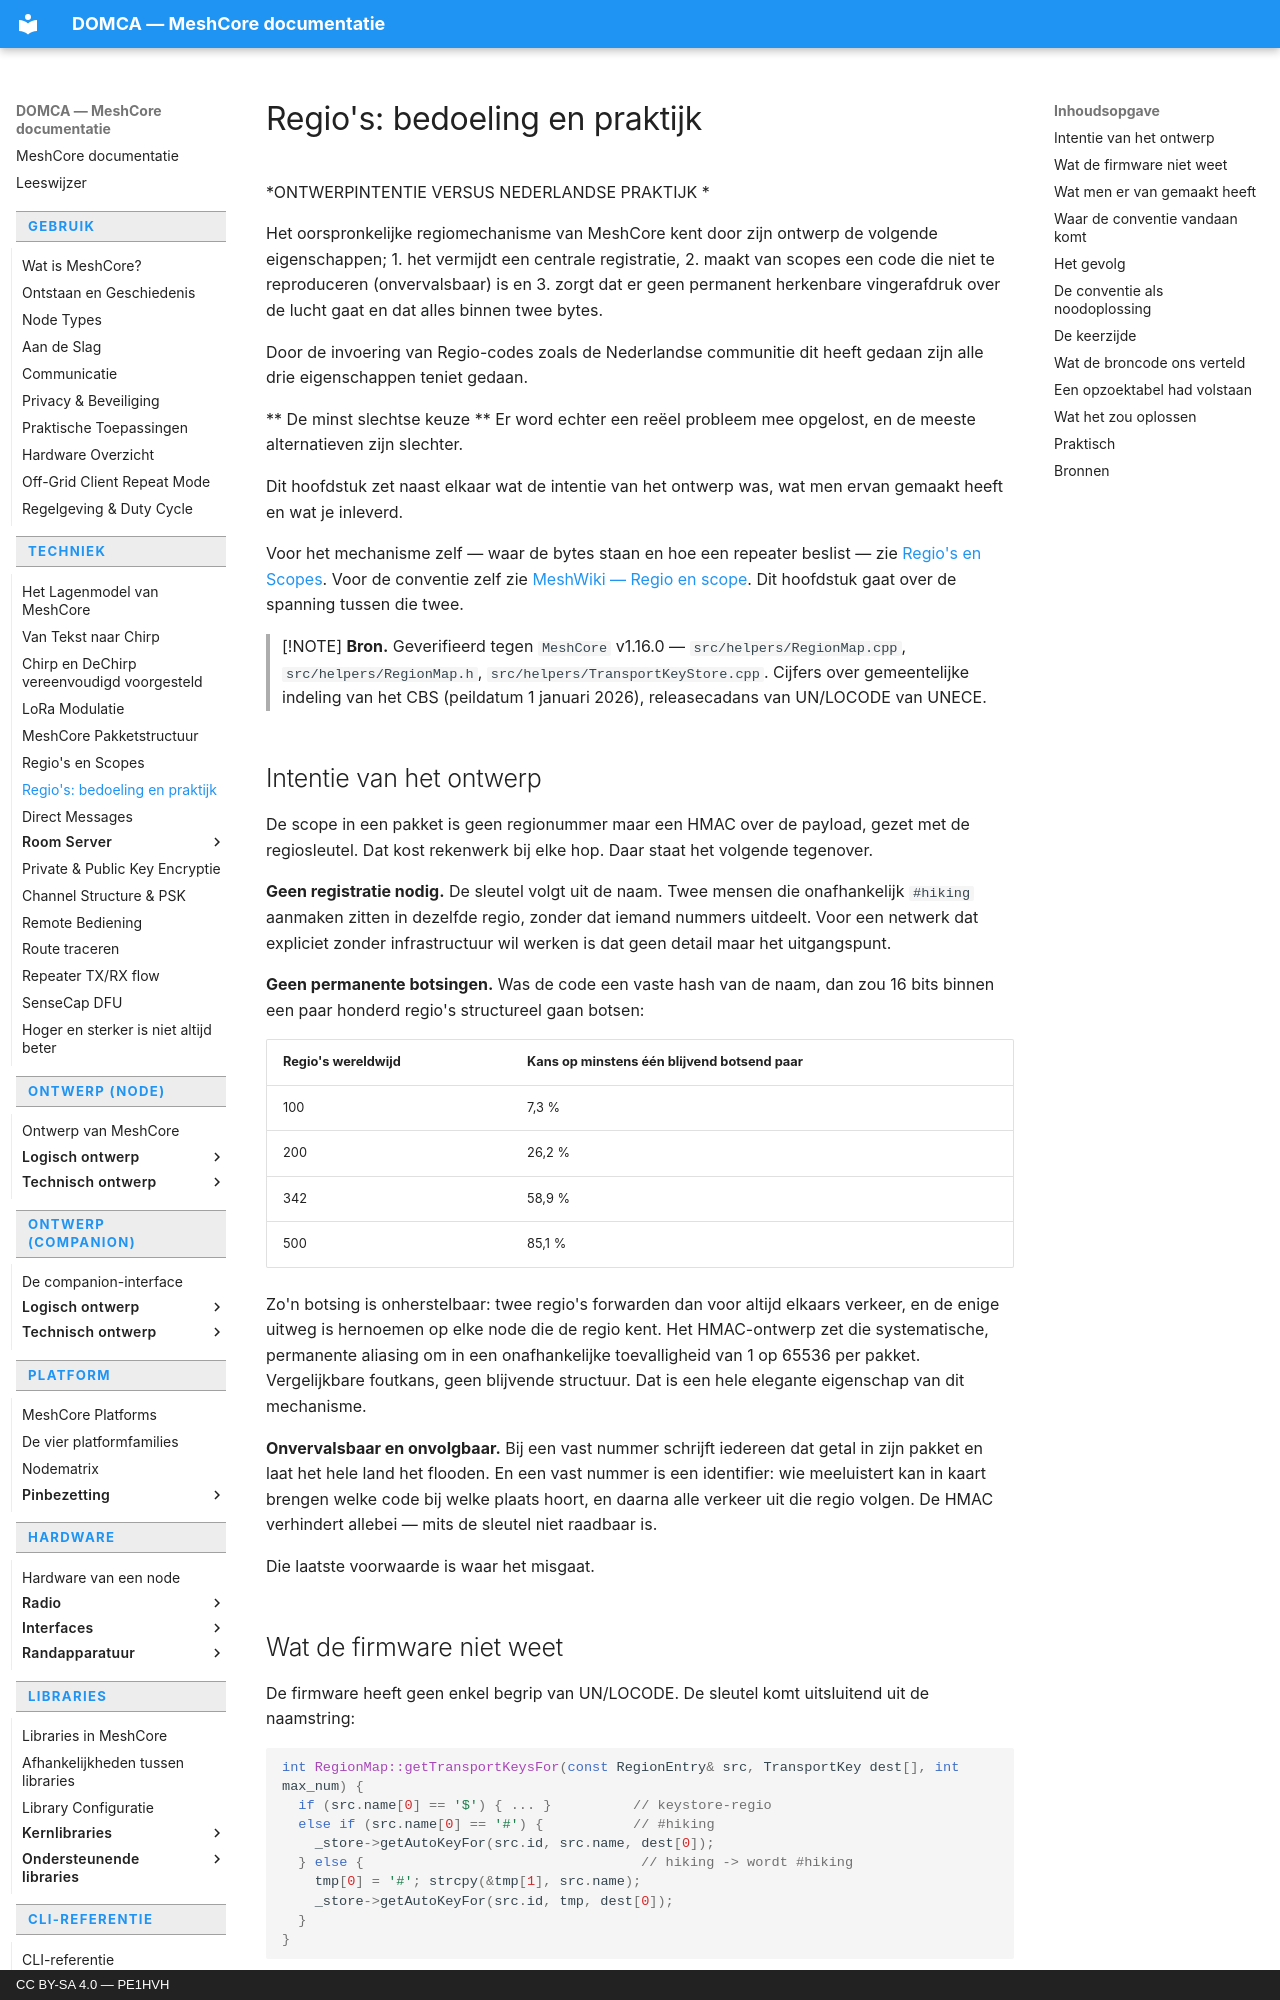

repository: pe1hvh/meshcore-docs · page: nl/technical/regions-in-practice/index.html · generator: mkdocs · copyright: CC BY-SA 4.0 — PE1HVH

# Regio's: bedoeling en praktijk

*ONTWERPINTENTIE VERSUS NEDERLANDSE PRAKTIJK *

Het oorspronkelijke regiomechanisme van MeshCore kent door zijn ontwerp de 
volgende eigenschappen;
1. het vermijdt een centrale registratie, 
2. maakt van scopes een code die niet te reproduceren (onvervalsbaar) is en
3. zorgt dat er geen permanent herkenbare vingerafdruk over de lucht gaat 
en dat alles binnen twee bytes.

Door de invoering van Regio-codes zoals de Nederlandse communitie dit heeft gedaan
zijn alle drie eigenschappen teniet gedaan.

** De minst slechtse keuze ** Er word echter een reëel probleem mee opgelost, en 
de meeste alternatieven zijn slechter. 

Dit hoofdstuk zet naast elkaar wat de intentie van het ontwerp was, wat men ervan 
gemaakt heeft en wat je inleverd.

Voor het mechanisme zelf — waar de bytes staan en hoe een repeater beslist — zie
[Regio's en Scopes](regions-and-scopes.md). Voor de conventie zelf zie
[MeshWiki — Regio en scope](https://www.meshwiki.nl/wiki/Regio_en_scope). 
Dit hoofdstuk gaat over de spanning tussen die twee.

> [!NOTE]
> **Bron.** Geverifieerd tegen `MeshCore` v1.16.0 —
> `src/helpers/RegionMap.cpp`, `src/helpers/RegionMap.h`,
> `src/helpers/TransportKeyStore.cpp`. Cijfers over gemeentelijke indeling van
> het CBS (peildatum 1 januari 2026), releasecadans van UN/LOCODE van UNECE.

## Intentie van het ontwerp

De scope in een pakket is geen regionummer maar een HMAC over de payload, gezet
met de regiosleutel. Dat kost rekenwerk bij elke hop. Daar staat het volgende
tegenover.

**Geen registratie nodig.** De sleutel volgt uit de naam. Twee mensen die
onafhankelijk `#hiking` aanmaken zitten in dezelfde regio, zonder dat iemand
nummers uitdeelt. Voor een netwerk dat expliciet zonder infrastructuur wil
werken is dat geen detail maar het uitgangspunt.

**Geen permanente botsingen.** Was de code een vaste hash van de naam, dan zou
16 bits binnen een paar honderd regio's structureel gaan botsen:

| Regio's wereldwijd | Kans op minstens één blijvend botsend paar |
|---|---|
| 100 | 7,3 % |
| 200 | 26,2 % |
| 342 | 58,9 % |
| 500 | 85,1 % |

Zo'n botsing is onherstelbaar: twee regio's forwarden dan voor altijd elkaars
verkeer, en de enige uitweg is hernoemen op elke node die de regio kent. Het
HMAC-ontwerp zet die systematische, permanente aliasing om in een onafhankelijke
toevalligheid van 1 op 65536 per pakket. Vergelijkbare foutkans, geen blijvende
structuur. Dat is een hele elegante eigenschap van dit mechanisme.

**Onvervalsbaar en onvolgbaar.** Bij een vast nummer schrijft iedereen dat getal
in zijn pakket en laat het hele land het flooden. En een vast nummer is een
identifier: wie meeluistert kan in kaart brengen welke code bij welke plaats hoort, 
en daarna alle verkeer uit die regio volgen. De HMAC verhindert allebei — mits de
sleutel niet raadbaar is.

Die laatste voorwaarde is waar het misgaat.
